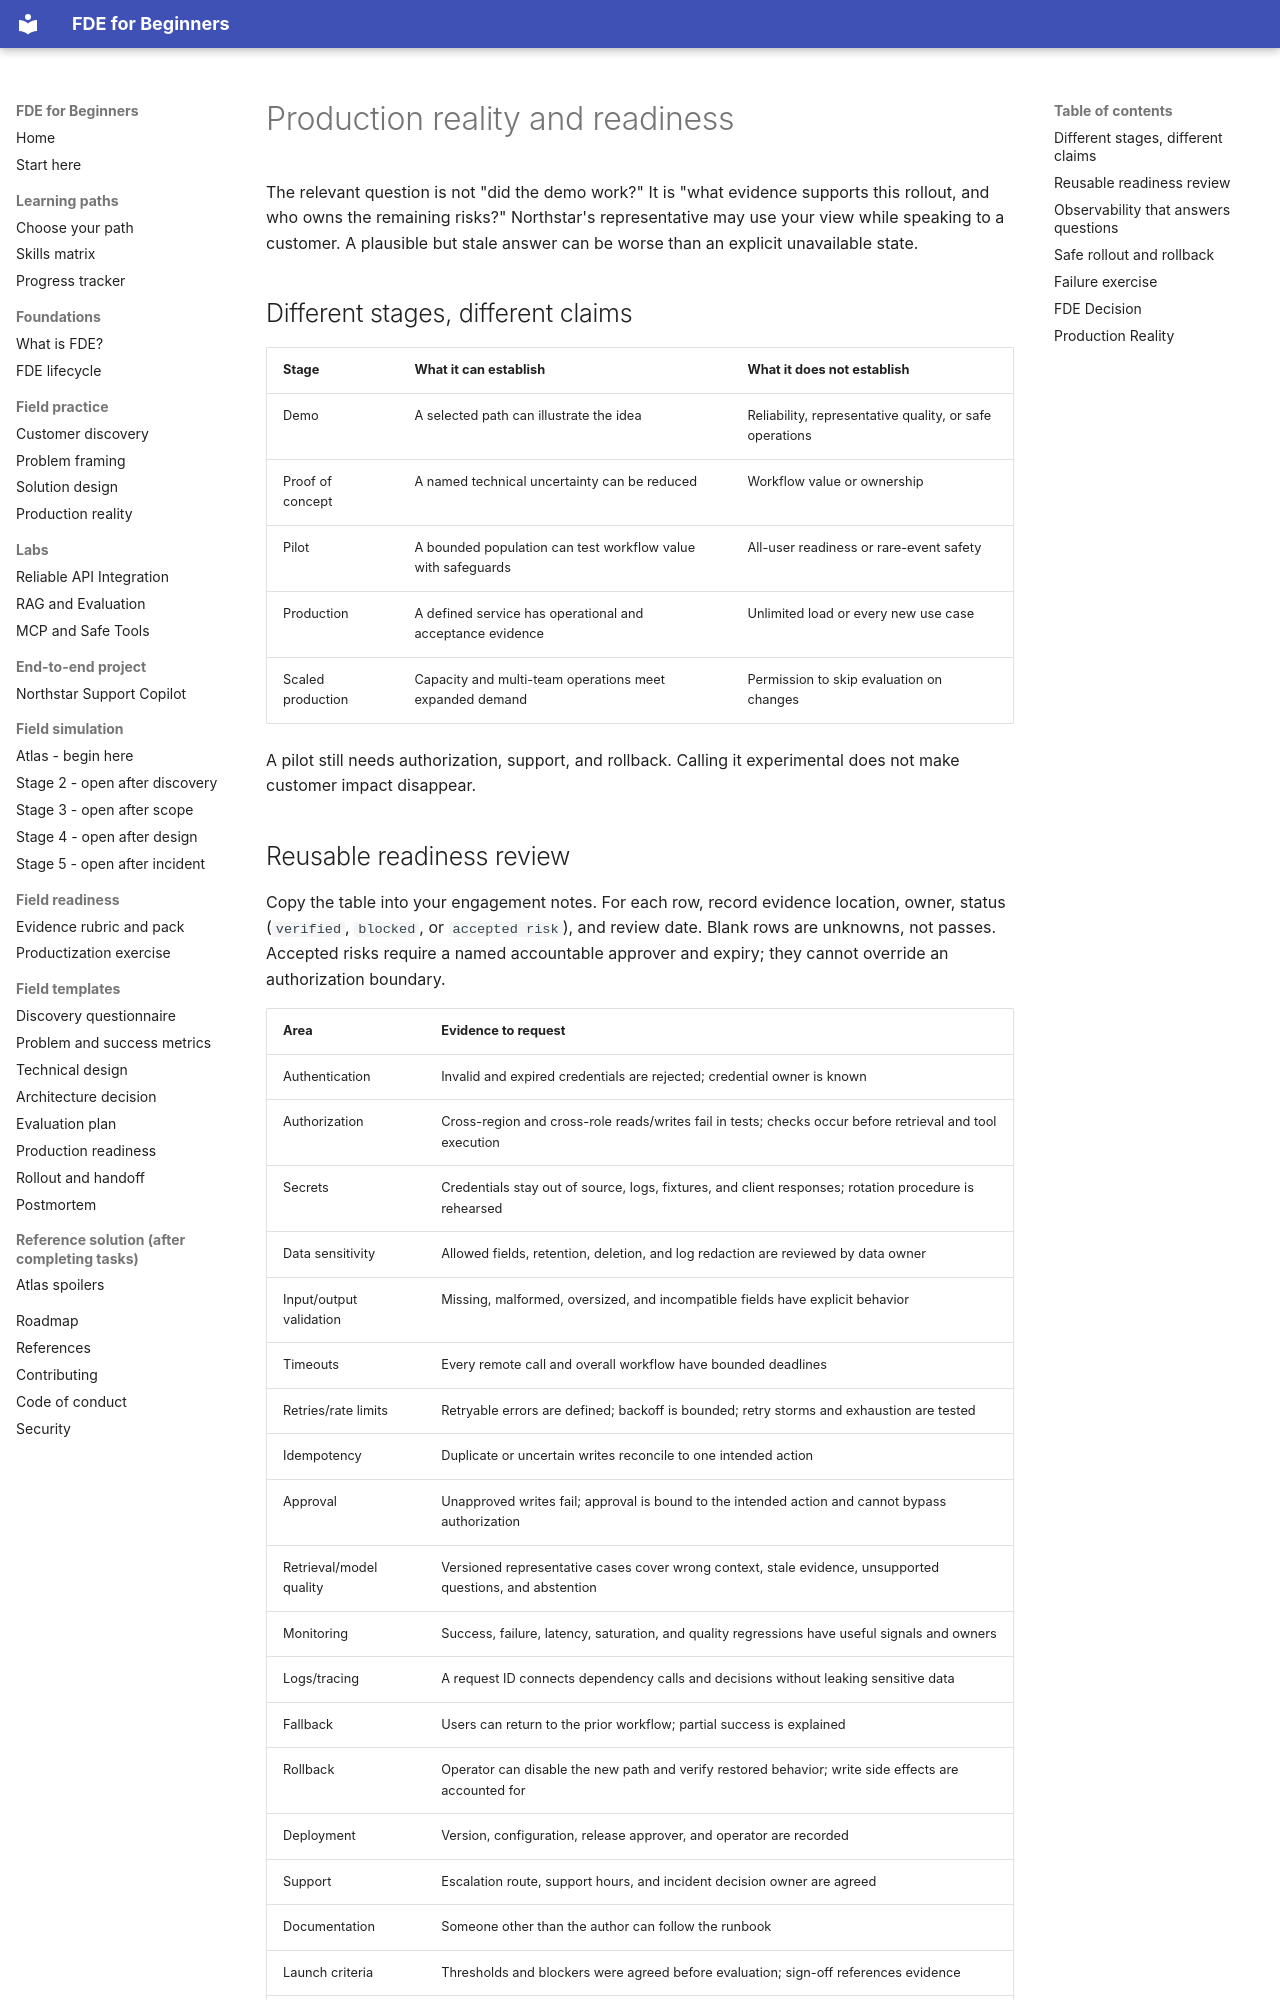

repository: ravikiranpagidi/fde-for-beginners · page: field/production-reality/index.html · generator: mkdocs

# Production reality and readiness

The relevant question is not "did the demo work?" It is "what evidence supports this rollout, and who owns the remaining risks?" Northstar's representative may use your view while speaking to a customer. A plausible but stale answer can be worse than an explicit unavailable state.

## Different stages, different claims

| Stage | What it can establish | What it does not establish |
| --- | --- | --- |
| Demo | A selected path can illustrate the idea | Reliability, representative quality, or safe operations |
| Proof of concept | A named technical uncertainty can be reduced | Workflow value or ownership |
| Pilot | A bounded population can test workflow value with safeguards | All-user readiness or rare-event safety |
| Production | A defined service has operational and acceptance evidence | Unlimited load or every new use case |
| Scaled production | Capacity and multi-team operations meet expanded demand | Permission to skip evaluation on changes |

A pilot still needs authorization, support, and rollback. Calling it experimental does not make customer impact disappear.

## Reusable readiness review

Copy the table into your engagement notes. For each row, record evidence location, owner, status (`verified`, `blocked`, or `accepted risk`), and review date. Blank rows are unknowns, not passes. Accepted risks require a named accountable approver and expiry; they cannot override an authorization boundary.

| Area | Evidence to request |
| --- | --- |
| Authentication | Invalid and expired credentials are rejected; credential owner is known |
| Authorization | Cross-region and cross-role reads/writes fail in tests; checks occur before retrieval and tool execution |
| Secrets | Credentials stay out of source, logs, fixtures, and client responses; rotation procedure is rehearsed |
| Data sensitivity | Allowed fields, retention, deletion, and log redaction are reviewed by data owner |
| Input/output validation | Missing, malformed, oversized, and incompatible fields have explicit behavior |
| Timeouts | Every remote call and overall workflow have bounded deadlines |
| Retries/rate limits | Retryable errors are defined; backoff is bounded; retry storms and exhaustion are tested |
| Idempotency | Duplicate or uncertain writes reconcile to one intended action |
| Approval | Unapproved writes fail; approval is bound to the intended action and cannot bypass authorization |
| Retrieval/model quality | Versioned representative cases cover wrong context, stale evidence, unsupported questions, and abstention |
| Monitoring | Success, failure, latency, saturation, and quality regressions have useful signals and owners |
| Logs/tracing | A request ID connects dependency calls and decisions without leaking sensitive data |
| Fallback | Users can return to the prior workflow; partial success is explained |
| Rollback | Operator can disable the new path and verify restored behavior; write side effects are accounted for |
| Deployment | Version, configuration, release approver, and operator are recorded |
| Support | Escalation route, support hours, and incident decision owner are agreed |
| Documentation | Someone other than the author can follow the runbook |
| Launch criteria | Thresholds and blockers were agreed before evaluation; sign-off references evidence |
| Adoption/handoff | Users know limitations; ownership and feedback review continue after launch |

This is a review aid, not a certification or a replacement for customer-specific requirements. The reusable [readiness template](../../templates/production-readiness-checklist.md) now accompanies this guide.
